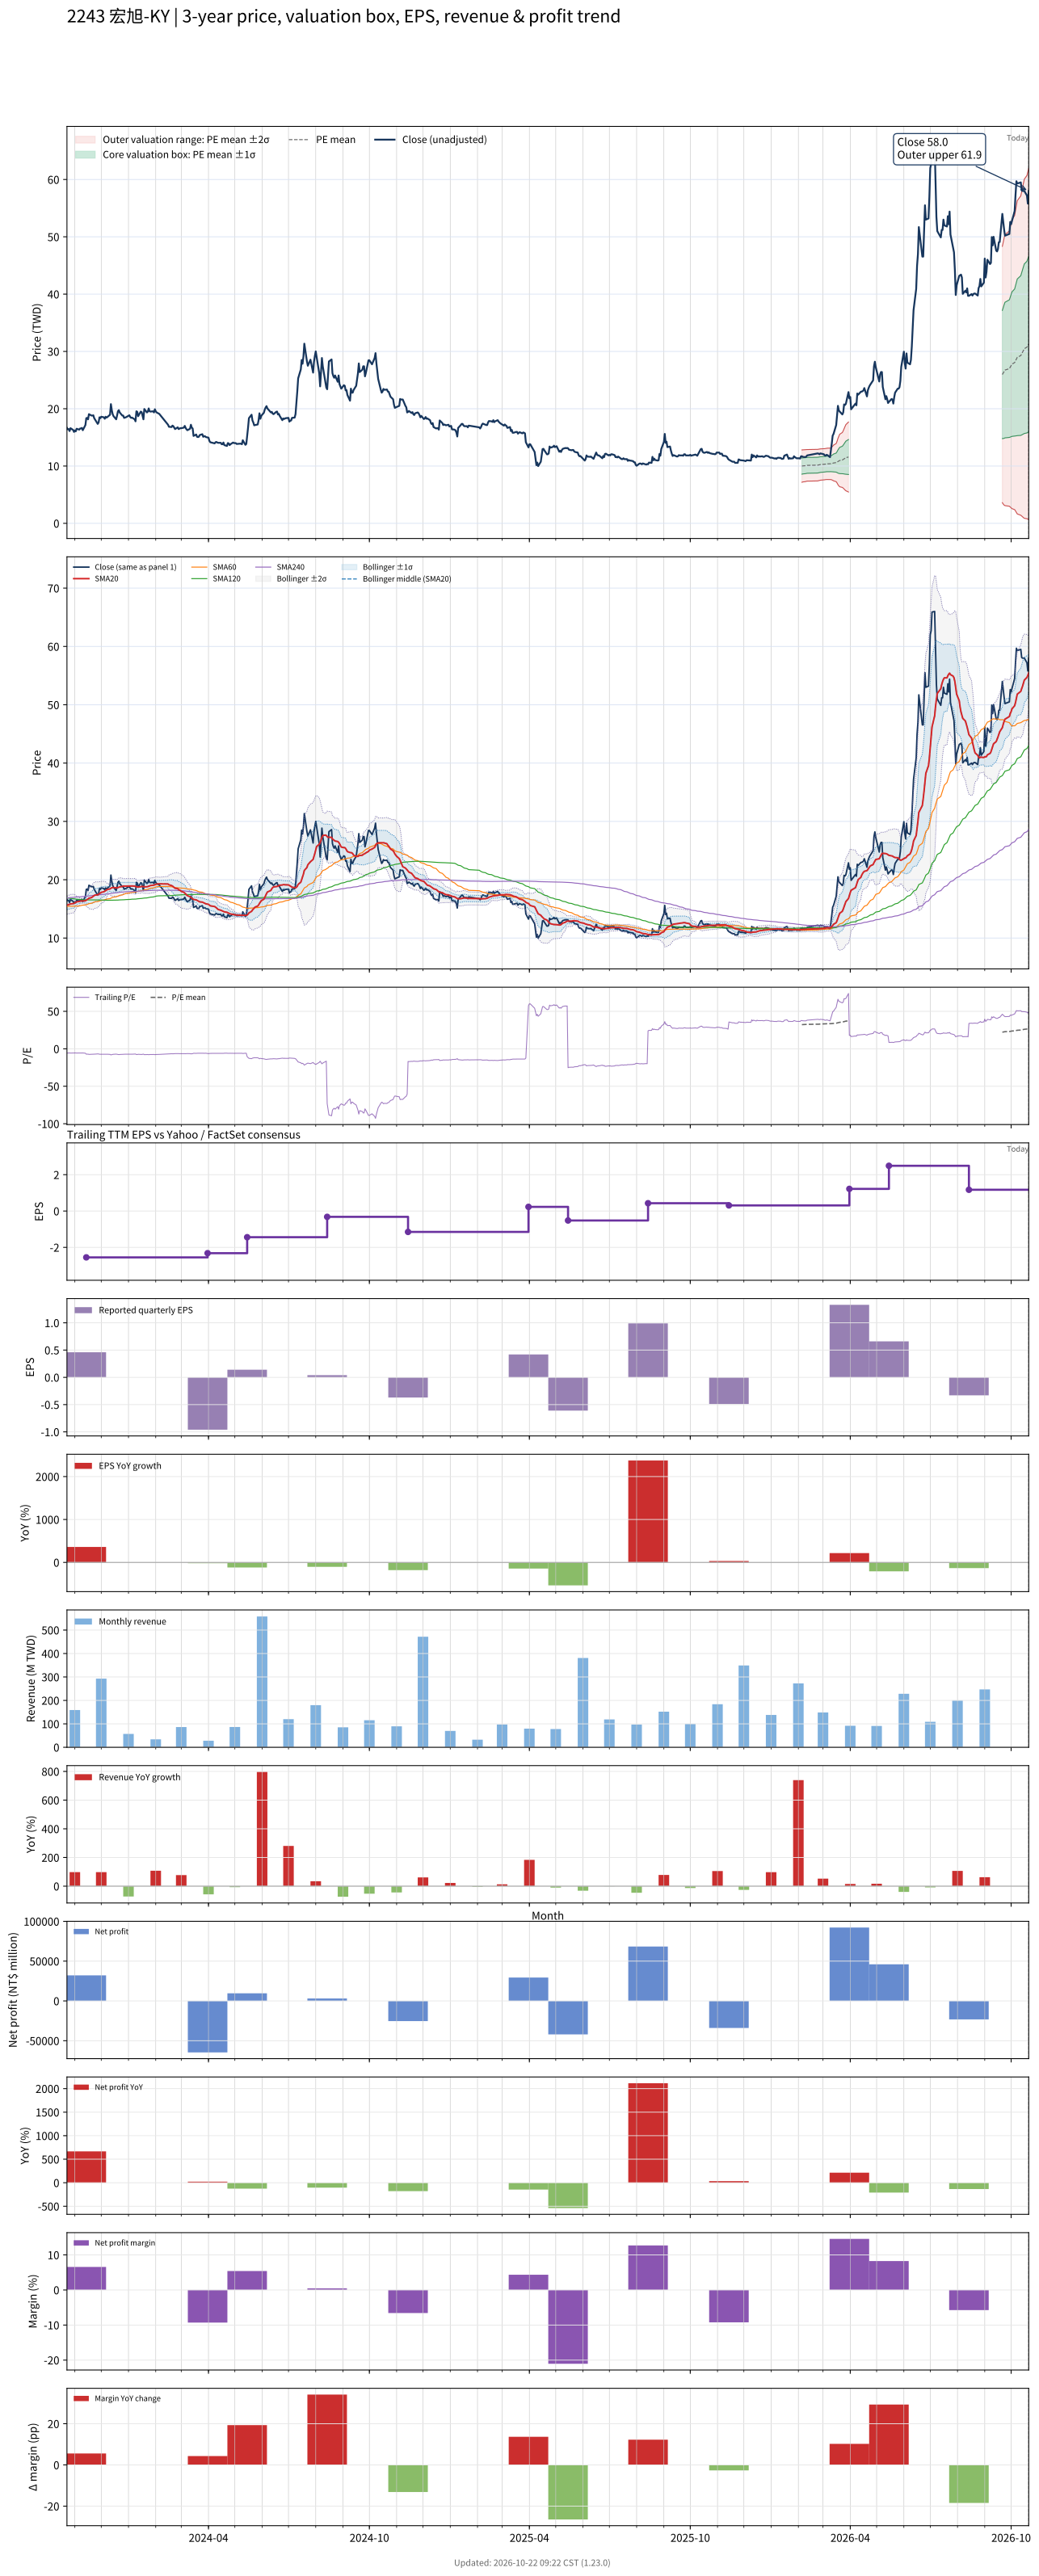

The file beside this chart, header and first rows:
# chart-version: skill-stock-dynamic-val…
date, close, available_date, period_end, eps, ttm_eps, pe, pe_mean, pe_std, price_m2, price_m1, price_mean, price_p1, price_p2, forward_eps, forward_pe, forward_pe_mean, forward_pe_std, forward_price_m2, forward_price_m1, forward_price_mean, forward_price_p1, forward_price_p2, sma20
2023-10-23, 16.65, 2023-08-14, 2023-06-30, -1.08, -2.91, -5.722, , , , , , , , , , , , , , , , , 15.64
2023-10-24, 16.4, 2023-08-14, 2023-06-30, -1.08, -2.91, -5.636, , , , , , , , , , , , , , , , , 15.7
2023-10-25, 16.45, 2023-08-14, 2023-06-30, -1.08, -2.91, -5.653, , , , , , , , , , , , , , , , , 15.75
2023-10-26, 16.1, 2023-08-14, 2023-06-30, -1.08, -2.91, -5.533, , , , , , , , , , , , , , , , , 15.79
2023-10-27, 16.6, 2023-08-14, 2023-06-30, -1.08, -2.91, -5.704, , , , , , , , , , , , , , , , , 15.85
2023-10-30, 16.3, 2023-08-14, 2023-06-30, -1.08, -2.91, -5.601, , , , , , , , , , , , , , , , , 15.91
2023-10-31, 15.95, 2023-08-14, 2023-06-30, -1.08, -2.91, -5.481, , , , , , , , , , , , , , , , , 15.95
2023-11-01, 16.2, 2023-08-14, 2023-06-30, -1.08, -2.91, -5.567, , , , , , , , , , , , , , , , , 16.04
2023-11-02, 16.05, 2023-08-14, 2023-06-30, -1.08, -2.91, -5.515, , , , , , , , , , , , , , , , , 16.11
2023-11-03, 16.5, 2023-08-14, 2023-06-30, -1.08, -2.91, -5.67, , , , , , , , , , , , , , , , , 16.21
2023-11-06, 16.35, 2023-08-14, 2023-06-30, -1.08, -2.91, -5.619, , , , , , , , , , , , , , , , , 16.28
2023-11-07, 16.55, 2023-08-14, 2023-06-30, -1.08, -2.91, -5.687, , , , , , , , , , , , , , , , , 16.36
2023-11-08, 16.55, 2023-08-14, 2023-06-30, -1.08, -2.91, -5.687, , , , , , , , , , , , , , , , , 16.36
2023-11-09, 16.65, 2023-08-14, 2023-06-30, -1.08, -2.91, -5.722, , , , , , , , , , , , , , , , , 16.36
2023-11-10, 16.25, 2023-08-14, 2023-06-30, -1.08, -2.91, -5.584, , , , , , , , , , , , , , , , , 16.36
2023-11-13, 17.15, 2023-08-14, 2023-06-30, -1.08, -2.91, -5.893, , , , , , , , , , , , , , , , , 16.4
2023-11-14, 18.35, 2023-11-14, 2023-09-30, 0.46, -2.55, -7.196, , , , , , , , , , , , , , , , , 16.5
2023-11-15, 18.4, 2023-11-14, 2023-09-30, 0.46, -2.55, -7.216, , , , , , , , , , , , , , , , , 16.62
2023-11-16, 18.15, 2023-11-14, 2023-09-30, 0.46, -2.55, -7.118, , , , , , , , , , , , , , , , , 16.71
2023-11-17, 19.05, 2023-11-14, 2023-09-30, 0.46, -2.55, -7.471, , , , , , , , , , , , , , , , , 16.83
2023-11-20, 18.8, 2023-11-14, 2023-09-30, 0.46, -2.55, -7.373, , , , , , , , , , , , , , , , , 16.94
2023-11-21, 18.8, 2023-11-14, 2023-09-30, 0.46, -2.55, -7.373, , , , , , , , , , , , , , , , , 17.06
2023-11-22, 18.85, 2023-11-14, 2023-09-30, 0.46, -2.55, -7.392, , , , , , , , , , , , , , , , , 17.18
2023-11-23, 18.35, 2023-11-14, 2023-09-30, 0.46, -2.55, -7.196, , , , , , , , , , , , , , , , , 17.29
2023-11-24, 18.1, 2023-11-14, 2023-09-30, 0.46, -2.55, -7.098, , , , , , , , , , , , , , , , , 17.37
2023-11-27, 17.35, 2023-11-14, 2023-09-30, 0.46, -2.55, -6.804, , , , , , , , , , , , , , , , , 17.42
2023-11-28, 17.6, 2023-11-14, 2023-09-30, 0.46, -2.55, -6.902, , , , , , , , , , , , , , , , , 17.5
2023-11-29, 18.5, 2023-11-14, 2023-09-30, 0.46, -2.55, -7.255, , , , , , , , , , , , , , , , , 17.62
2023-11-30, 18.35, 2023-11-14, 2023-09-30, 0.46, -2.55, -7.196, , , , , , , , , , , , , , , , , 17.73
2023-12-01, 18.6, 2023-11-14, 2023-09-30, 0.46, -2.55, -7.294, , , , , , , , , , , , , , , , , 17.84
2023-12-04, 18.5, 2023-11-14, 2023-09-30, 0.46, -2.55, -7.255, , , , , , , , , , , , , , , , , 17.95
2023-12-05, 18.25, 2023-11-14, 2023-09-30, 0.46, -2.55, -7.157, , , , , , , , , , , , , , , , , 18.03
2023-12-06, 18.6, 2023-11-14, 2023-09-30, 0.46, -2.55, -7.294, , , , , , , , , , , , , , , , , 18.13
2023-12-07, 18.45, 2023-11-14, 2023-09-30, 0.46, -2.55, -7.235, , , , , , , , , , , , , , , , , 18.22
2023-12-08, 18.55, 2023-11-14, 2023-09-30, 0.46, -2.55, -7.275, , , , , , , , , , , , , , , , , 18.34
2023-12-11, 18.95, 2023-11-14, 2023-09-30, 0.46, -2.55, -7.431, , , , , , , , , , , , , , , , , 18.43
2023-12-12, 20.8, 2023-11-14, 2023-09-30, 0.46, -2.55, -8.157, , , , , , , , , , , , , , , , , 18.55
2023-12-13, 19.75, 2023-11-14, 2023-09-30, 0.46, -2.55, -7.745, , , , , , , , , , , , , , , , , 18.62
2023-12-14, 19.05, 2023-11-14, 2023-09-30, 0.46, -2.55, -7.471, , , , , , , , , , , , , , , , , 18.66
2023-12-15, 18.7, 2023-11-14, 2023-09-30, 0.46, -2.55, -7.333, , , , , , , , , , , , , , , , , 18.64
2023-12-18, 18.15, 2023-11-14, 2023-09-30, 0.46, -2.55, -7.118, , , , , , , , , , , , , , , , , 18.61
2023-12-19, 18.8, 2023-11-14, 2023-09-30, 0.46, -2.55, -7.373, , , , , , , , , , , , , , , , , 18.61
2023-12-20, 19.55, 2023-11-14, 2023-09-30, 0.46, -2.55, -7.667, , , , , , , , , , , , , , , , , 18.65
2023-12-21, 19.75, 2023-11-14, 2023-09-30, 0.46, -2.55, -7.745, , , , , , , , , , , , , , , , , 18.72
2023-12-22, 19.35, 2023-11-14, 2023-09-30, 0.46, -2.55, -7.588, , , , , , , , , , , , , , , , , 18.78
2023-12-25, 18.8, 2023-11-14, 2023-09-30, 0.46, -2.55, -7.373, , , , , , , , , , , , , , , , , 18.85
2023-12-26, 18.8, 2023-11-14, 2023-09-30, 0.46, -2.55, -7.373, , , , , , , , , , , , , , , , , 18.91
2023-12-27, 18.4, 2023-11-14, 2023-09-30, 0.46, -2.55, -7.216, , , , , , , , , , , , , , , , , 18.91
2023-12-28, 18.45, 2023-11-14, 2023-09-30, 0.46, -2.55, -7.235, , , , , , , , , , , , , , , , , 18.91
2023-12-29, 18.5, 2023-11-14, 2023-09-30, 0.46, -2.55, -7.255, , , , , , , , , , , , , , , , , 18.91
2024-01-02, 18.85, 2023-11-14, 2023-09-30, 0.46, -2.55, -7.392, , , , , , , , , , , , , , , , , 18.93
2024-01-03, 18.55, 2023-11-14, 2023-09-30, 0.46, -2.55, -7.275, , , , , , , , , , , , , , , , , 18.94
2024-01-04, 18.4, 2023-11-14, 2023-09-30, 0.46, -2.55, -7.216, , , , , , , , , , , , , , , , , 18.93
2024-01-05, 18.45, 2023-11-14, 2023-09-30, 0.46, -2.55, -7.235, , , , , , , , , , , , , , , , , 18.93
2024-01-08, 18.15, 2023-11-14, 2023-09-30, 0.46, -2.55, -7.118, , , , , , , , , , , , , , , , , 18.91
2024-01-09, 17.8, 2023-11-14, 2023-09-30, 0.46, -2.55, -6.98, , , , , , , , , , , , , , , , , 18.85
2024-01-10, 19.55, 2023-11-14, 2023-09-30, 0.46, -2.55, -7.667, , , , , , , , , , , , , , , , , 18.79
2024-01-11, 19.45, 2023-11-14, 2023-09-30, 0.46, -2.55, -7.627, , , , , , , , , , , , , , , , , 18.77
2024-01-12, 18.7, 2023-11-14, 2023-09-30, 0.46, -2.55, -7.333, , , , , , , , , , , , , , , , , 18.76
... 669 more rows
